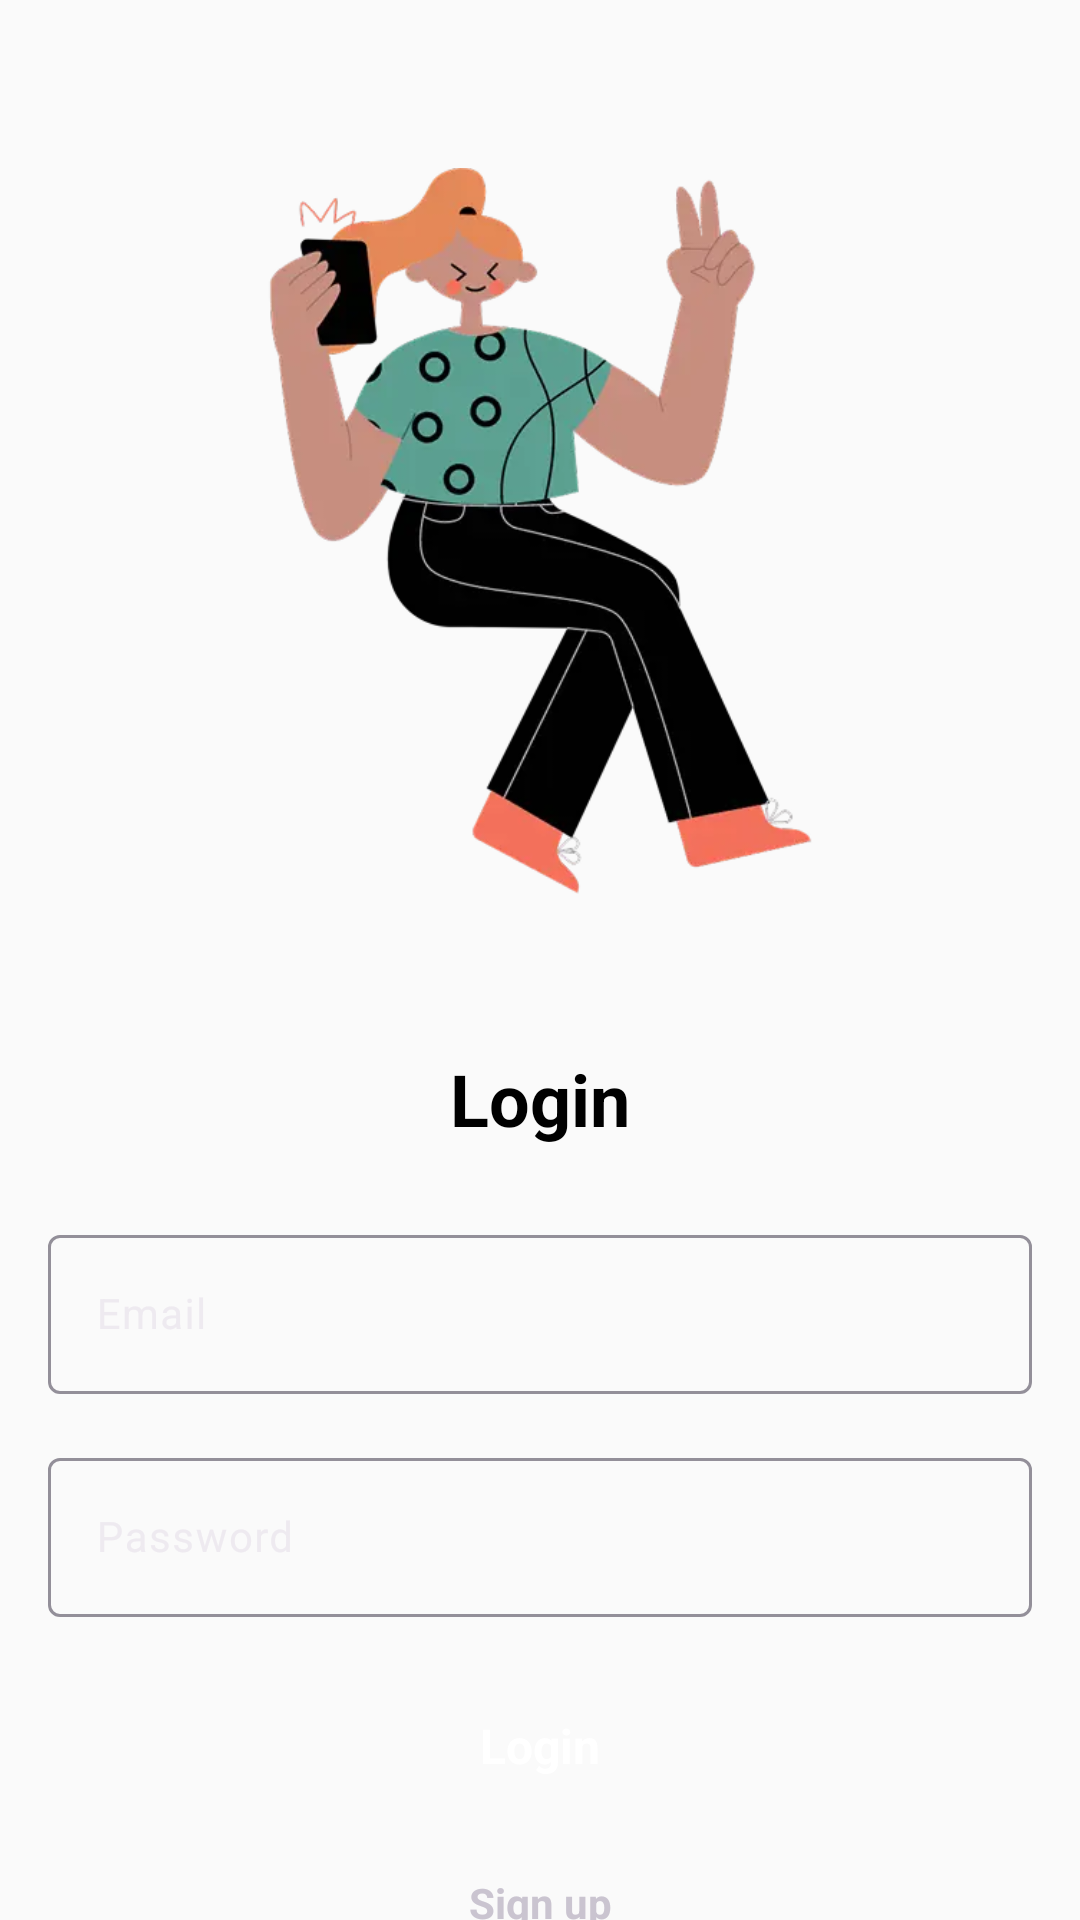

Write the Android layout XML for this screen, with the resource values it uses.
<!-- AndroidManifest.xml: application theme Theme.Pstudy -->
<!-- res/layout/activity_login.xml -->
<?xml version="1.0" encoding="utf-8"?>
<FrameLayout xmlns:android="http://schemas.android.com/apk/res/android"
    xmlns:tools="http://schemas.android.com/tools"
    xmlns:app="http://schemas.android.com/apk/res-auto"
    android:layout_width="match_parent"
    android:layout_height="match_parent"
    tools:context=".view.authentication.LoginActivity">

    <LinearLayout
        android:id="@+id/main"
        android:layout_width="match_parent"
        android:layout_height="match_parent"
        android:orientation="vertical"
        android:paddingHorizontal="16dp"
        android:background="@color/color_background">

        <androidx.appcompat.widget.AppCompatImageView
            android:id="@+id/imvHeader"
            android:layout_width="wrap_content"
            android:layout_height="250dp"
            android:layout_marginTop="52dp"
            android:src="@drawable/img_login" />

        <androidx.appcompat.widget.AppCompatTextView
            android:layout_width="match_parent"
            android:layout_height="wrap_content"
            android:layout_marginTop="48dp"
            android:gravity="center"
            android:text="@string/label_login"
            android:textColor="@color/color_on_background"
            android:textSize="24sp"
            android:textStyle="bold" />

        <com.google.android.material.textfield.TextInputLayout
            android:layout_width="match_parent"
            android:layout_height="wrap_content"
            android:layout_marginTop="24dp"
            android:hint="@string/label_email"
            android:textColorHint="@color/gray_medium">

            <com.google.android.material.textfield.TextInputEditText
                android:id="@+id/edtEmail"
                android:layout_width="match_parent"
                android:layout_height="wrap_content"
                android:inputType="textEmailAddress"
                android:textColor="@color/color_on_background"
                android:textSize="14sp" />
        </com.google.android.material.textfield.TextInputLayout>

        <com.google.android.material.textfield.TextInputLayout
            android:layout_width="match_parent"
            android:layout_height="wrap_content"
            android:layout_marginTop="16dp"
            android:hint="@string/label_password"
            android:textColorHint="@color/gray_medium"
            app:endIconMode="custom">

            <com.google.android.material.textfield.TextInputEditText
                android:id="@+id/edtPassword"
                android:layout_width="match_parent"
                android:layout_height="wrap_content"
                android:inputType="textPassword"
                android:textColor="@color/color_on_background"
                android:textSize="14sp" />
        </com.google.android.material.textfield.TextInputLayout>

        <androidx.appcompat.widget.AppCompatTextView
            android:id="@+id/tvLogin"
            android:layout_width="match_parent"
            android:layout_height="wrap_content"
            android:layout_marginTop="16dp"
            android:background="@drawable/bg_rounded_16"
            android:backgroundTint="@color/color_primary"
            android:gravity="center"
            android:paddingHorizontal="32dp"
            android:paddingVertical="16dp"
            android:text="@string/label_login"
            android:textColor="@color/color_on_primary"
            android:textSize="16sp"
            android:textStyle="bold" />

        <androidx.appcompat.widget.AppCompatTextView
            android:id="@+id/tvSignUp"
            android:layout_width="match_parent"
            android:layout_height="wrap_content"
            android:layout_marginTop="16dp"
            android:gravity="center"
            android:text="@string/label_sign_up"
            android:textColor="@color/gray_medium"
            android:textStyle="bold" />

    </LinearLayout>

    <com.airbnb.lottie.LottieAnimationView
        android:id="@+id/lavLoading"
        android:layout_width="match_parent"
        android:layout_height="match_parent"
        android:padding="80dp"
        android:visibility="gone"
        android:background="#CB000000"
        android:elevation="10dp"
        app:lottie_rawRes="@raw/loading_animation"
        app:lottie_autoPlay="true"
        app:lottie_loop="true"
        app:lottie_speed="5"/>

</FrameLayout>
<!-- resources referenced by this layout -->
<resources>
  <color name="color_background">#FAFAFA</color>
  <color name="color_on_background">@color/black</color>
  <color name="color_on_primary">@color/white</color>
  <color name="color_primary">#6200EE</color>
  <!-- drawable img_login: webp bitmap (drawable, 22124 bytes) -->
  <string name="label_email">Email</string>
  <string name="label_login">Login</string>
  <string name="label_password">Password</string>
  <string name="label_sign_up">Sign up</string>
  <style name="Theme.Pstudy" parent="Base.Theme.Pstudy" />
  <color name="black">#FF000000</color>
  <color name="white">#FFFFFFFF</color>
  <style name="Base.Theme.Pstudy" parent="Theme.Material3.Dark.NoActionBar">
          
          
          <item name="colorPrimary">@color/color_primary</item>
          <item name="colorPrimaryVariant">@color/color_primary_variant</item>
          <item name="colorOnPrimary">@color/color_on_primary</item>
          <item name="colorSecondary">@color/color_secondary</item>
          <item name="colorSecondaryVariant">@color/color_secondary_variant</item>
          <item name="colorOnSecondary">@color/color_on_secondary</item>
          <item name="colorSurface">@color/color_surface</item>
          <item name="colorOnSurface">@color/color_on_surface</item>
          <item name="android:colorBackground">@color/color_background</item>
          <item name="colorOnBackground">@color/color_on_background</item>
      </style>
  <color name="color_primary_variant">#3700B3</color>
  <color name="color_secondary">#03DAC6</color>
  <color name="color_secondary_variant">#018786</color>
  <color name="color_on_secondary">@color/black</color>
  <color name="color_surface">@color/white</color>
  <color name="color_on_surface">@color/black</color>
</resources>
